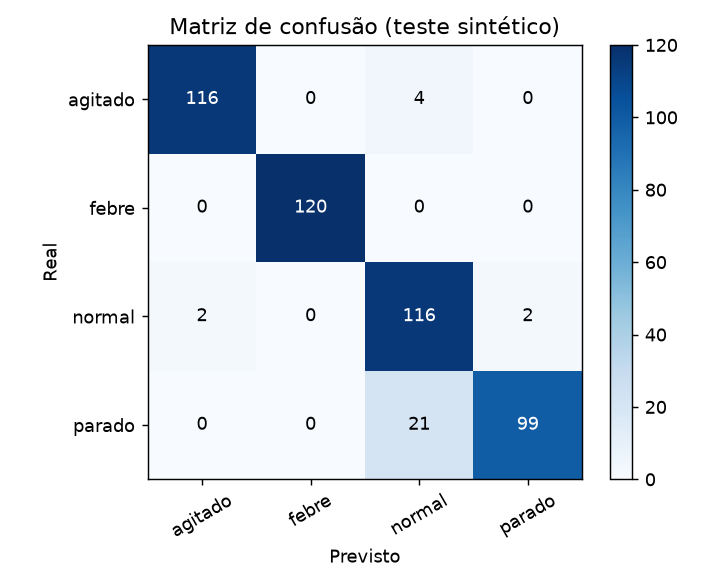

Data behind this chart, as committed beside it:
, agitado, febre, normal, parado
agitado, 116, 0, 4, 0
febre, 0, 120, 0, 0
normal, 2, 0, 116, 2
parado, 0, 0, 21, 99
